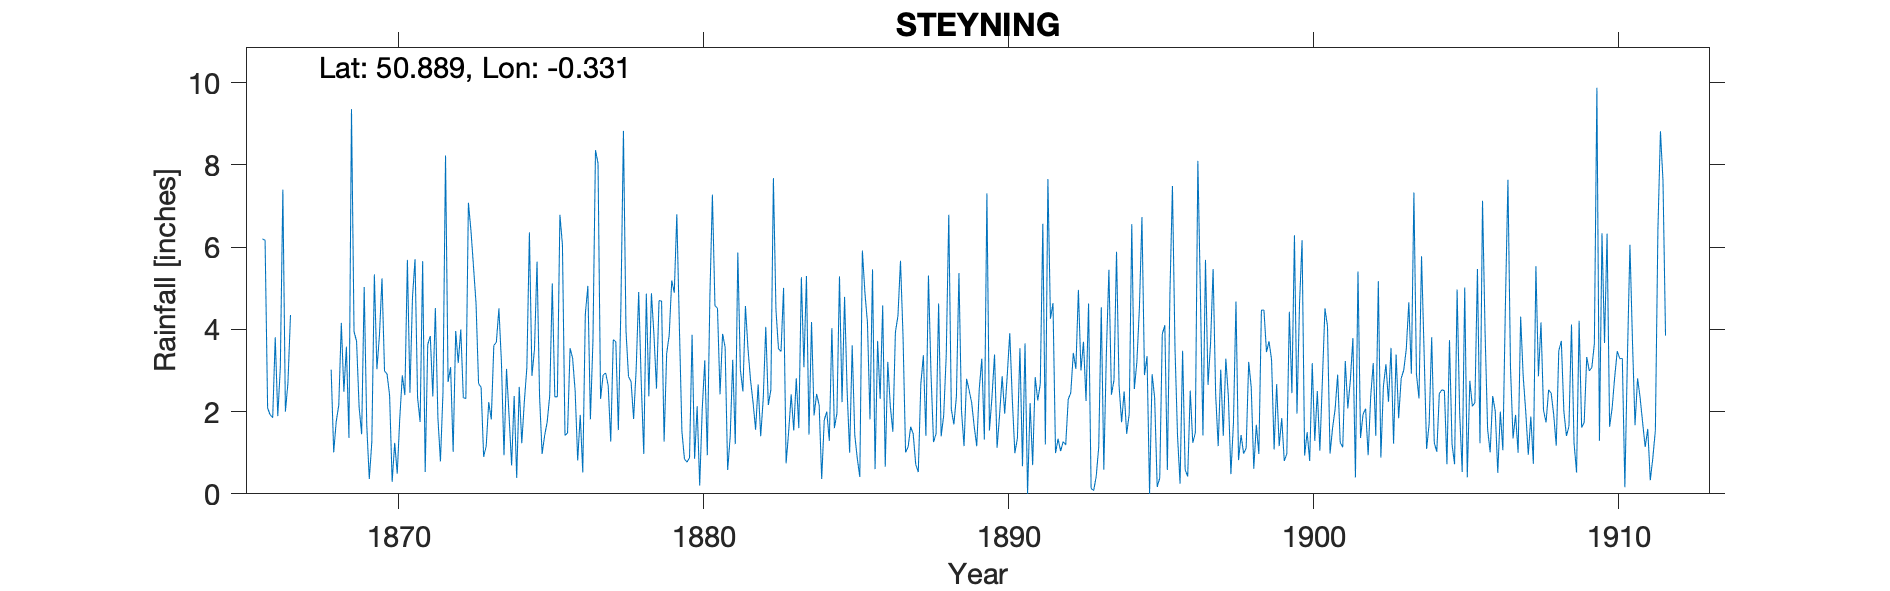

The file beside this chart, header and first rows:
STEYNING, , , , , , , , , , , , , , , , , , , , , , , 
Grid ref, TQ175113, Long, -0.3308, Lat, 50.89, Elevation, 80, ft, , , , , , , , , , , , , , , 
Station no, RR454, , , , , , , , , , , , , , , , , , , , , , 
, 1860, 1861, 1862, 1863, 1864, 1865, 1866, 1867, 1868, 1869, 1870, 1871, 1872, 1873, 1874, 1875, 1876, 1877, 1878, 1879, 1880, 1881, 1882
January, , , , , , , 6.2, , 5.25, 3.95, 2.99, 5.71, 8.23, 4.64, 3.04, 5.65, 1.48, 8.04, 2.85, 4.7, 0.88, 2.42, 2.77
February, , , , , , , 6.17, , -999, 3.71, 2.91, 2.34, 2.72, 2.68, 1.9, 2.37, 3.54, 2.31, 2.73, 4.69, 3.87, 3.89, 2.22
March, , , , , , , 2.09, , -999, 2.11, 2.39, 1.75, 3.08, 2.59, 0.69, 0.97, 3.3, 2.89, 1.82, 1.27, 0.85, 3.57, 1.56
April, , , , , , , 1.92, , 3.02, 1.45, 0.29, 5.66, 1.02, 0.9, 2.38, 1.42, 2.5, 2.94, 3.02, 3.41, 2.13, 0.58, 2.66
May, , , , , , , 1.85, , 1.01, 5.03, 1.24, 0.53, 3.96, 1.16, 0.39, 1.75, 0.81, 2.63, 4.91, 3.86, 0.2, 1.39, 1.4
June, , , , , , , 3.81, , 1.76, 1.68, 0.49, 3.63, 3.18, 2.23, 2.6, 2.39, 1.92, 1.27, 2.71, 5.19, 2.06, 3.26, 2.32
July, , , , , , , 1.89, , 2.16, 0.36, 1.84, 3.84, 4, 1.81, 1.23, 5.12, 0.52, 3.75, 0.97, 4.89, 3.25, 1.21, 4.06
August, , , , , , , 3.07, , 4.16, 1.26, 2.88, 2.37, 2.34, 3.61, 2.24, 2.36, 4.37, 3.7, 4.87, 6.8, 0.94, 5.87, 2.16
September, , , , , , , 7.4, , 2.48, 5.34, 2.4, 4.52, 2.32, 3.69, 3.07, 2.36, 5.06, 1.55, 2.37, 4.08, 4.77, 3.02, 2.53
October, , , , , , , 2, , 3.58, 3.03, 5.69, 1.85, 7.08, 4.51, 6.36, 6.79, 1.81, 4.57, 4.88, 1.52, 7.28, 2.49, 7.68
November, , , , , , , 2.7, , 1.36, 3.86, 2.46, 0.79, 6.41, 3.19, 2.87, 6.05, 3.72, 8.83, 3.87, 0.85, 4.58, 4.57, 4.48
December, , , , , , , 4.35, , 9.36, 5.24, 4.78, 2.47, 5.53, 0.94, 3.52, 1.42, 8.36, 3.97, 2.56, 0.77, 4.51, 3.53, 3.53
Total, , , , , , , 43.45, , 36.25, 37.02, 30.36, 35.46, 49.87, 31.95, 30.29, 38.65, 37.39, 46.45, 37.56, 42.03, 35.32, 35.8, 37.37
IDR 1868 Jan-Feb -999, , , , , , , , , , , , , , , , , , , , , , , 
IDR 1868 June, , , , , , , , , , , , , , , , , , , , , , , 
